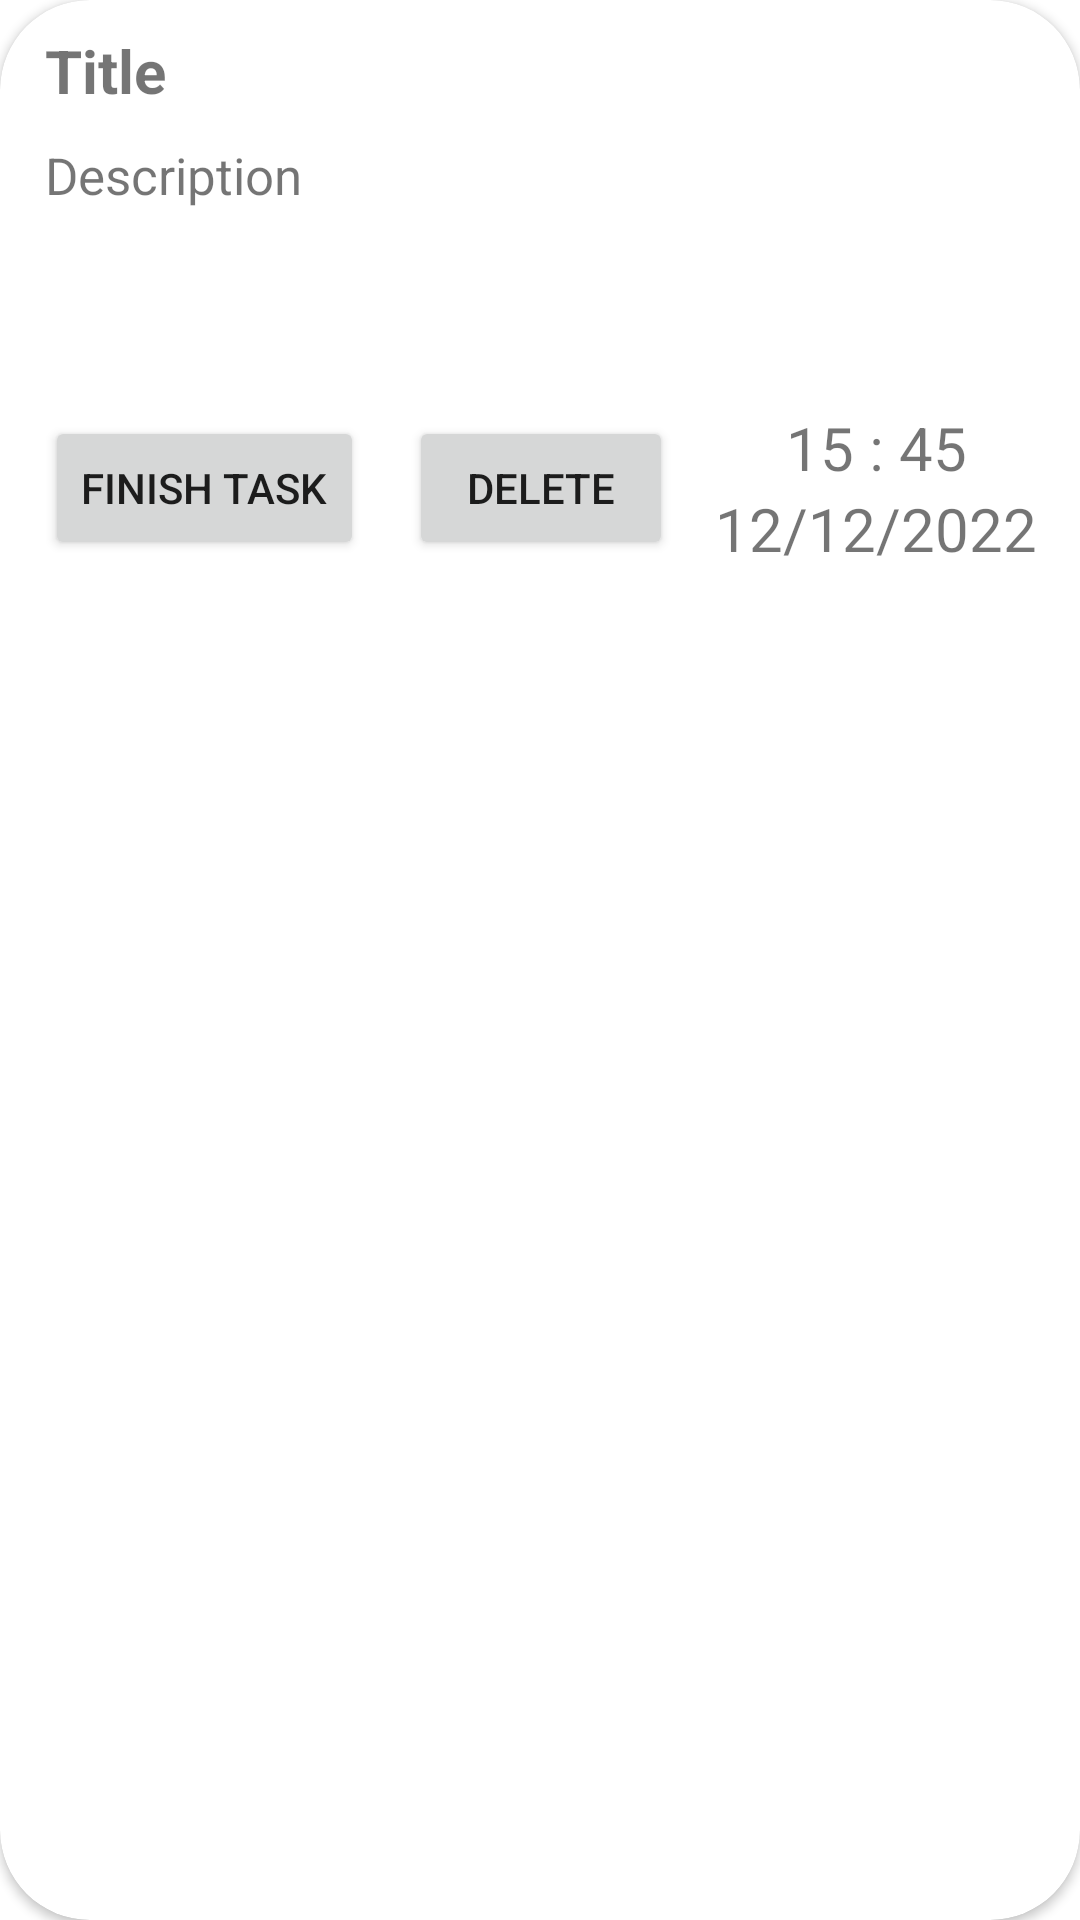

The Android layout XML behind this screen, and the referenced resources:
<!-- AndroidManifest.xml: application theme Theme.DrawerMenuGoogleAuthorization -->
<!-- res/layout/task_recyclerview_item.xml -->
<?xml version="1.0" encoding="utf-8"?>
<androidx.cardview.widget.CardView xmlns:android="http://schemas.android.com/apk/res/android"
    android:layout_width="match_parent"
    android:layout_margin="20dp"
    android:layout_height="wrap_content"
    app:cardCornerRadius="30dp"
    xmlns:app="http://schemas.android.com/apk/res-auto">

    <androidx.constraintlayout.widget.ConstraintLayout
        android:layout_width="match_parent"
        android:layout_height="200dp">

        <TextView
            android:layout_width="0dp"
            android:layout_height="wrap_content"
            android:lines="1"
            android:text="Title"
            android:textSize="20sp"
            android:textStyle="bold"
            android:textAlignment="textStart"
            android:id="@+id/taskTitle"
            android:layout_marginTop="10dp"
            android:layout_marginStart="15dp"
            android:layout_marginEnd="15dp"

            app:layout_constraintTop_toTopOf="parent"
            app:layout_constraintStart_toStartOf="parent"
            app:layout_constraintEnd_toEndOf="parent"/>

        <TextView
            android:layout_width="0dp"
            android:layout_height="wrap_content"
            android:lines="4"
            android:text="Description"
            android:textSize="17sp"
            app:layout_constraintTop_toBottomOf="@id/taskTitle"
            android:layout_marginStart="15dp"
            android:layout_marginTop="10dp"
            android:layout_marginEnd="15dp"
            app:layout_constraintStart_toStartOf="parent"
            app:layout_constraintEnd_toEndOf="parent"
            android:id="@+id/taskDescription"/>

        <Button
            android:layout_width="wrap_content"
            android:layout_height="wrap_content"
            app:layout_constraintTop_toBottomOf="@id/taskDescription"
            app:layout_constraintStart_toStartOf="parent"
            android:layout_marginStart="15dp"
            android:layout_marginTop="10dp"
            android:text="Finish task"
            android:id="@+id/btnFinishTask" />

        <Button
            android:layout_width="wrap_content"
            android:layout_height="wrap_content"
            android:text="Delete"
            app:layout_constraintTop_toTopOf="@id/btnFinishTask"
            app:layout_constraintStart_toEndOf="@id/btnFinishTask"
            android:layout_marginStart="15dp"
            android:id="@+id/btnDeleteTask"/>

        <TextView
            android:layout_width="0dp"
            android:layout_height="wrap_content"
            app:layout_constraintTop_toTopOf="@id/btnDeleteTask"
            app:layout_constraintStart_toEndOf="@id/btnDeleteTask"
            app:layout_constraintBottom_toTopOf="@id/tvDate"
            app:layout_constraintEnd_toEndOf="parent"
            android:text="15 : 45"
            android:textAlignment="center"
            android:textSize="20sp"
            android:id="@+id/tvTime"/>

        <TextView
            android:layout_width="0dp"
            android:layout_height="wrap_content"
            app:layout_constraintBottom_toBottomOf="@id/btnDeleteTask"
            app:layout_constraintTop_toBottomOf="@id/tvTime"
            app:layout_constraintStart_toEndOf="@id/btnDeleteTask"
            app:layout_constraintEnd_toEndOf="parent"
            android:text="12/12/2022"
            android:textAlignment="center"
            android:textSize="20sp"
            android:id="@+id/tvDate"/>







    </androidx.constraintlayout.widget.ConstraintLayout>

</androidx.cardview.widget.CardView>
<!-- resources referenced by this layout -->
<resources>
  <style name="Theme.DrawerMenuGoogleAuthorization" parent="Theme.MaterialComponents.DayNight.NoActionBar">
          
          <item name="colorPrimary">@color/purple_500</item>
          <item name="colorPrimaryVariant">@color/purple_700</item>
          <item name="colorOnPrimary">@color/white</item>
          
          <item name="colorSecondary">@color/teal_200</item>
          <item name="colorSecondaryVariant">@color/teal_700</item>
          <item name="colorOnSecondary">@color/black</item>
          
          <item name="android:statusBarColor" tools:targetApi="l">?attr/colorPrimaryVariant</item>
          
          <item name="android:windowFullscreen">true</item>
          <item name="windowActionBar">false</item>
          <item name="windowNoTitle">true</item>
  
      </style>
  <color name="purple_500">#FF6200EE</color>
  <color name="purple_700">#FF3700B3</color>
  <color name="white">#FFFFFFFF</color>
  <color name="teal_200">#FF03DAC5</color>
  <color name="teal_700">#FF018786</color>
  <color name="black">#FF000000</color>
</resources>
